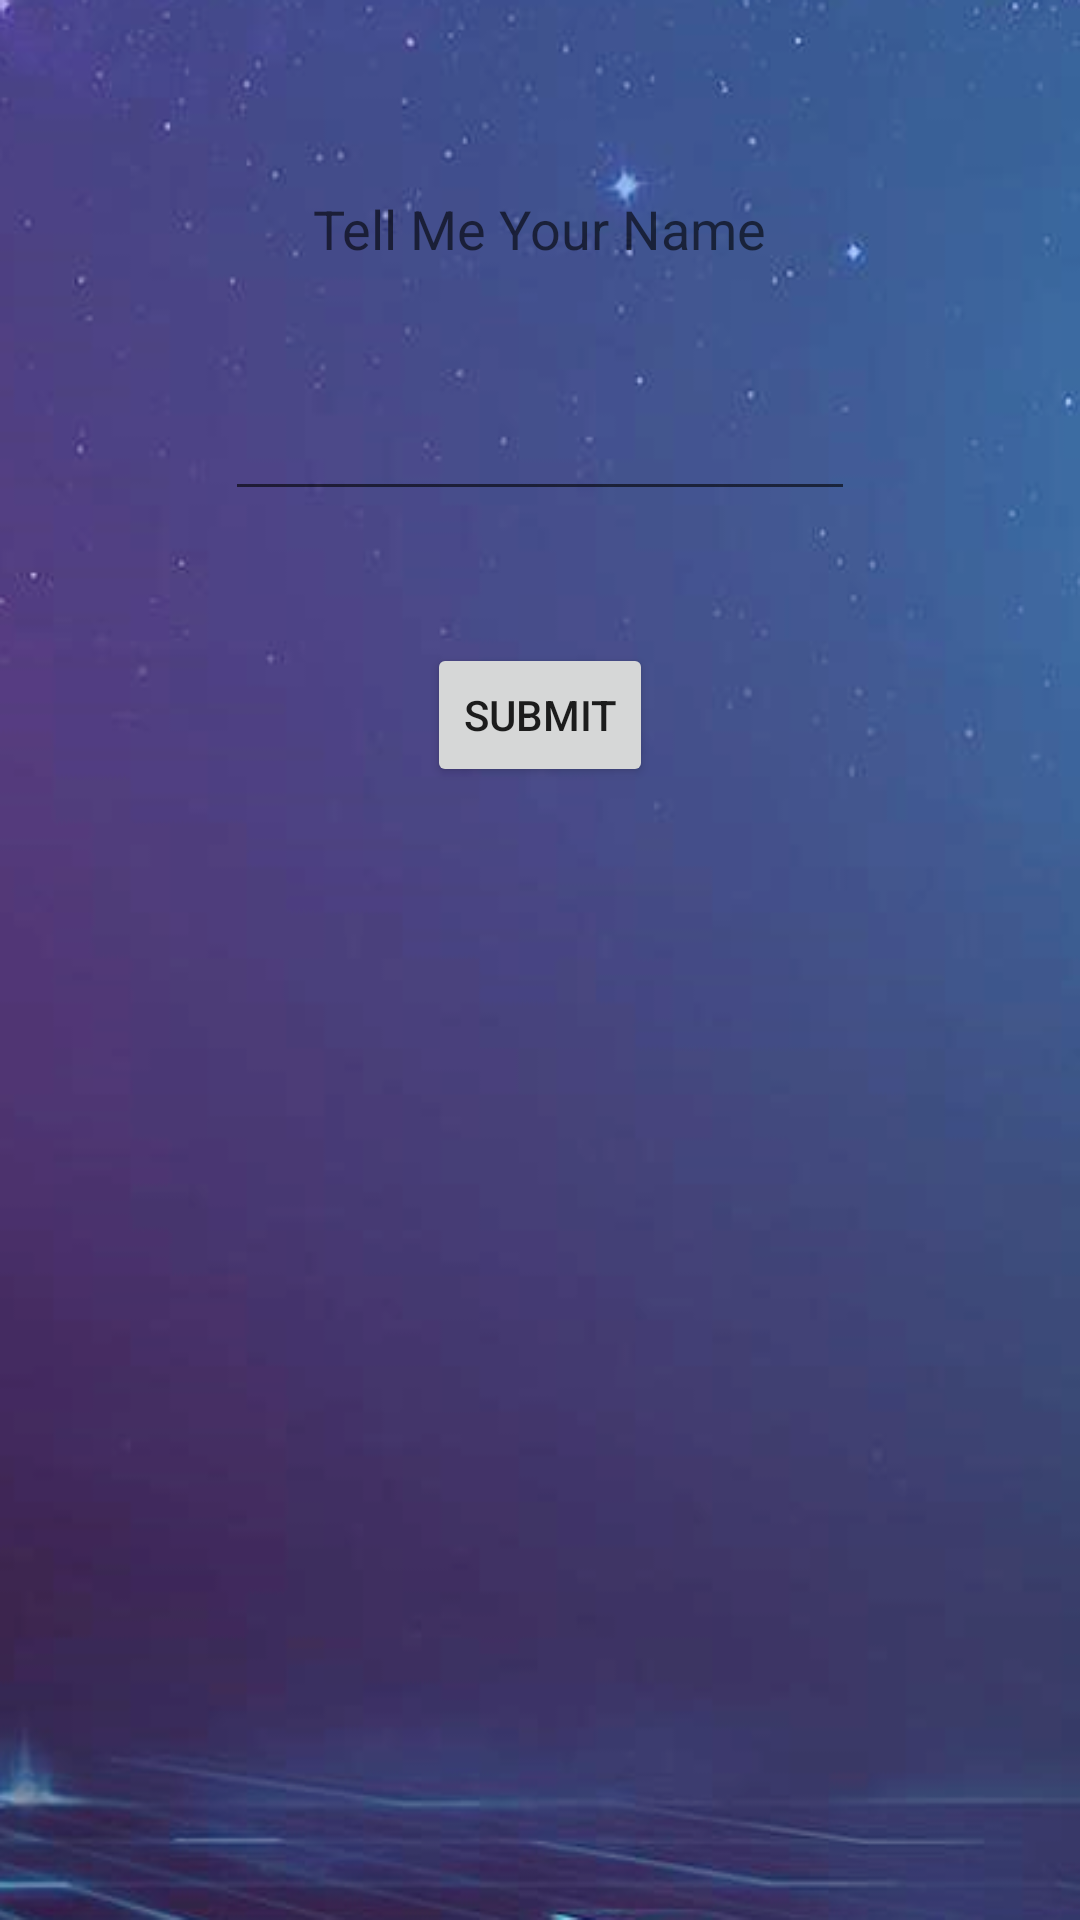

Produce the Android XML layout that renders to this screen, including the resource entries it uses.
<!-- AndroidManifest.xml: application theme AppTheme -->
<!-- res/layout/activity_home.xml -->
<RelativeLayout xmlns:android="http://schemas.android.com/apk/res/android"
    xmlns:tools="http://schemas.android.com/tools" android:layout_width="fill_parent"
    android:layout_height="fill_parent" android:paddingLeft="@dimen/activity_horizontal_margin"
    android:paddingRight="@dimen/activity_horizontal_margin"
    android:paddingTop="@dimen/activity_vertical_margin"
    android:paddingBottom="@dimen/activity_vertical_margin" tools:context=".Home">

    
    <EditText
        android:layout_width="wrap_content"
        android:layout_height="wrap_content"
        android:inputType="textEmailAddress"
        android:ems="10"
        android:id="@+id/editText"
        android:layout_centerHorizontal="true"
        android:layout_marginTop="129dp"
        android:visibility="visible"/>

    
    <TextView
        android:layout_width="wrap_content"
        android:layout_height="wrap_content"
        android:textAppearance="?android:attr/textAppearanceMedium"
        android:text="@string/name_box"
        android:id="@+id/textView3"
        android:layout_centerHorizontal="true"
        android:layout_marginTop="64dp"
        android:visibility="visible"/>

    
    <Button
        style="?android:attr/buttonStyleSmall"
        android:layout_width="wrap_content"
        android:layout_height="wrap_content"
        android:text="@string/submit"
        android:id="@+id/button"
        android:onClick="setName"
        android:visibility="visible"
        android:layout_marginTop="44dp"
        android:layout_below="@+id/editText"
        android:layout_centerHorizontal="true" />

    
    <TextView

        android:layout_width="wrap_content"
        android:layout_height="wrap_content"
        android:textAppearance="?android:attr/textAppearanceMedium"
        android:id="@+id/textView2"
        android:text="@string/hello_name"
        android:visibility="gone"
        android:layout_alignBottom="@+id/button2"
        android:layout_marginBottom="93dp"
        android:gravity="center" />

    
    <Button
        android:layout_width="wrap_content"
        android:layout_height="wrap_content"
        android:text="@string/gps_button"
        android:id="@+id/button2"
        android:visibility="gone"
        android:layout_marginTop="171dp"
        android:layout_alignParentTop="true"
        android:layout_centerHorizontal="true"
        android:onClick="showGPS"/>

    <TextView
        android:layout_width="wrap_content"
        android:layout_height="wrap_content"
        android:text="@string/where_am_i"
        android:id="@+id/textView4"
        android:visibility="gone"
        android:layout_below="@+id/textView2"
        android:layout_centerHorizontal="true"
        android:layout_marginTop="200dp" />

    <TextView
        android:layout_width="wrap_content"
        android:layout_height="wrap_content"
        android:textAppearance="?android:attr/textAppearanceMedium"
        android:text="Medium Text"
        android:id="@+id/latitude"
        android:layout_below="@+id/textView4"
        android:layout_centerHorizontal="true"
        android:layout_marginTop="55dp"
        android:visibility="gone" />

    <TextView
        android:layout_width="wrap_content"
        android:layout_height="wrap_content"
        android:textAppearance="?android:attr/textAppearanceMedium"
        android:text="Medium Text"
        android:id="@+id/longitude"
        android:layout_below="@+id/latitude"
        android:layout_centerHorizontal="true"
        android:visibility="gone" />

</RelativeLayout>
<!-- resources referenced by this layout -->
<resources>
  <string name="gps_button">Find the Closest Server to me!</string>
  <string name="hello_name">Hello %1$s! \n\nLet us detect your location, so that we can find the closest Blizzard server to you</string>
  <string name="name_box">Tell Me Your Name</string>
  <string name="submit">Submit</string>
  <string name="where_am_i">Your Location is: </string>
  <style name="AppTheme" parent="Theme.AppCompat.Light.DarkActionBar">
          
          <item name="android:windowBackground">@drawable/background</item>
          <item name="android:windowActionBar">false</item>
          <item name="android:windowNoTitle">true</item>
      </style>
  <!-- drawable background: png bitmap (drawable, 203538 bytes) -->
</resources>
